Run: headless pygame with SDL's dummy video driver; simulated clock (each Clock.tick advances the game by its frame time, no real sleeping); random seed 0; keys injected as events and as key.get_pressed() state; no mouse input.
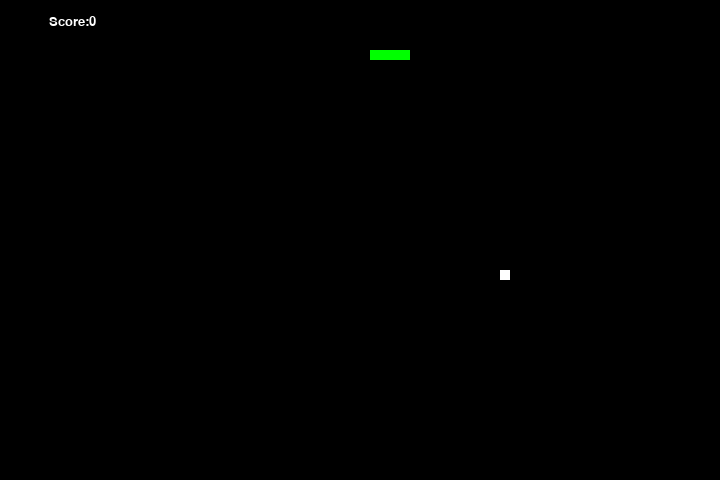
Frame 1 of 2 · flips 1–60 · no input
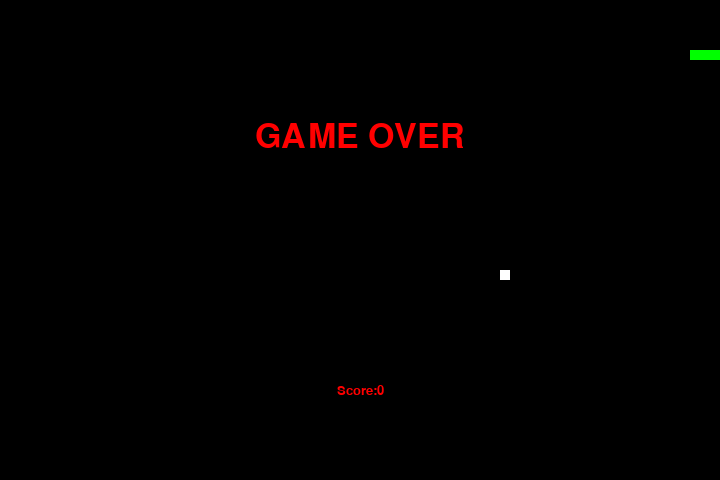
Frame 2 of 2 · flips 61–180 · tapped SPACE, RETURN · held RIGHT (→), D (game ended)

The pygame program that drew these frames:

import pygame
import time
import random

pygame.init()

# ゲームのウィンドウサイズ
window_x = 720
window_y = 480

# 色の定義
black = pygame.Color(0,0,0)
white = pygame.Color(255,255,255)
red = pygame.Color(255,0,0)
green = pygame.Color(0,255,0)
blue = pygame.Color(0,0,255)

# ゲームウィンドウの設定
pygame.display.set_caption('スネークゲーム')
game_window = pygame.display.set_mode((window_x,window_y))

# FPSコントローラ
fps = pygame.time.Clock()

# スネークのデフォルトの位置
snake_position = [100,50]

# スネークの体の初期化
snake_body = [[100,50],[90,50],[80,50],[70,50]]

# 食べ物の初期化
food_position = [random.randrange(1,(window_x//10))*10,
                 random.randrange(1,(window_y//10))*10]
food_spawn = True

# デフォルトのスネークの方向
direction = 'RIGHT'
change_to = direction

# スコアの初期化
score = 0

# スコアの表示機能
def show_score(choice, color, font, size):
    score_font = pygame.font.SysFont(font,size)
    score_surface = score_font.render('Score:'+str(score),True,color)
    score_rect = score_surface.get_rect()
    if choice == 1:
        score_rect.midtop = (window_x/10,15)
    else:
        score_rect.midtop = (window_x/2,window_y/1.25)
    game_window.blit(score_surface, score_rect)
    pygame.display.flip()

# ゲームオーバーの機能
def game_over():
    my_font = pygame.font.SysFont('Arial',50)
    game_over_surface = my_font.render('GAME OVER',True,red)
    game_over_rect = game_over_surface.get_rect()
    game_over_rect.midtop = (window_x/2,window_y/4)
    game_window.blit(game_over_surface,game_over_rect)
    show_score(0,red,'times',20)
    pygame.display.flip()
    time.sleep(2)
    pygame.quit()
    quit()

# メイン
while True:
    for event in pygame.event.get():
        if event.type == pygame.KEYDOWN:
            if event.key == pygame.K_UP:
                change_to = 'UP'
            if event.key == pygame.K_DOWN:
                change_to = 'DOWN'
            if event.key == pygame.K_LEFT:
                change_to = 'LEFT'
            if event.key == pygame.K_RIGHT:
                change_to = 'RIGHT'
    
    if change_to == 'UP' and direction != 'DOWN':
        direction = change_to
    if change_to == 'DOWN' and direction != 'UP':
        direction = change_to
    if change_to == 'LEFT' and direction != 'RIGHT':
        direction = change_to
    if change_to == 'RIGHT' and direction != 'LEFT':
        direction = change_to

    if direction == 'UP':
        snake_position[1] -= 10
    if direction == 'DOWN':
        snake_position[1] += 10
    if direction == 'LEFT':
        snake_position[0] -= 10
    if direction == 'RIGHT':
        snake_position[0] += 10
    
    snake_body.insert(0,list(snake_position))
    if snake_position[0] == food_position[0] and snake_position[1] == food_position[1]:
        score += 10
        food_spawn = False
    else:
        snake_body.pop()
    
    if not food_spawn:
        food_position = [random.randrange(1, (window_x // 10)) * 10,
                         random.randrange(1, (window_y // 10)) * 10]
    food_spawn = True

    game_window.fill(black)
    for pos in snake_body:
        pygame.draw.rect(game_window, green, pygame.Rect(
            pos[0], pos[1], 10, 10
        ))
    
    pygame.draw.rect(game_window, white, pygame.Rect(
        food_position[0], food_position[1],10,10
    ))

    if snake_position[0] < 0 or snake_position[0] > window_x - 10:
        game_over()
    if snake_position[1] < 0 or snake_position[1] > window_y - 10:
        game_over()

    for block in snake_body[1:]:
        if snake_position[0] == block[0] and snake_position[1] == block[1]:
            game_over()
        
    show_score(1,white,'Arial',20)
    pygame.display.update()
    fps.tick(25)
